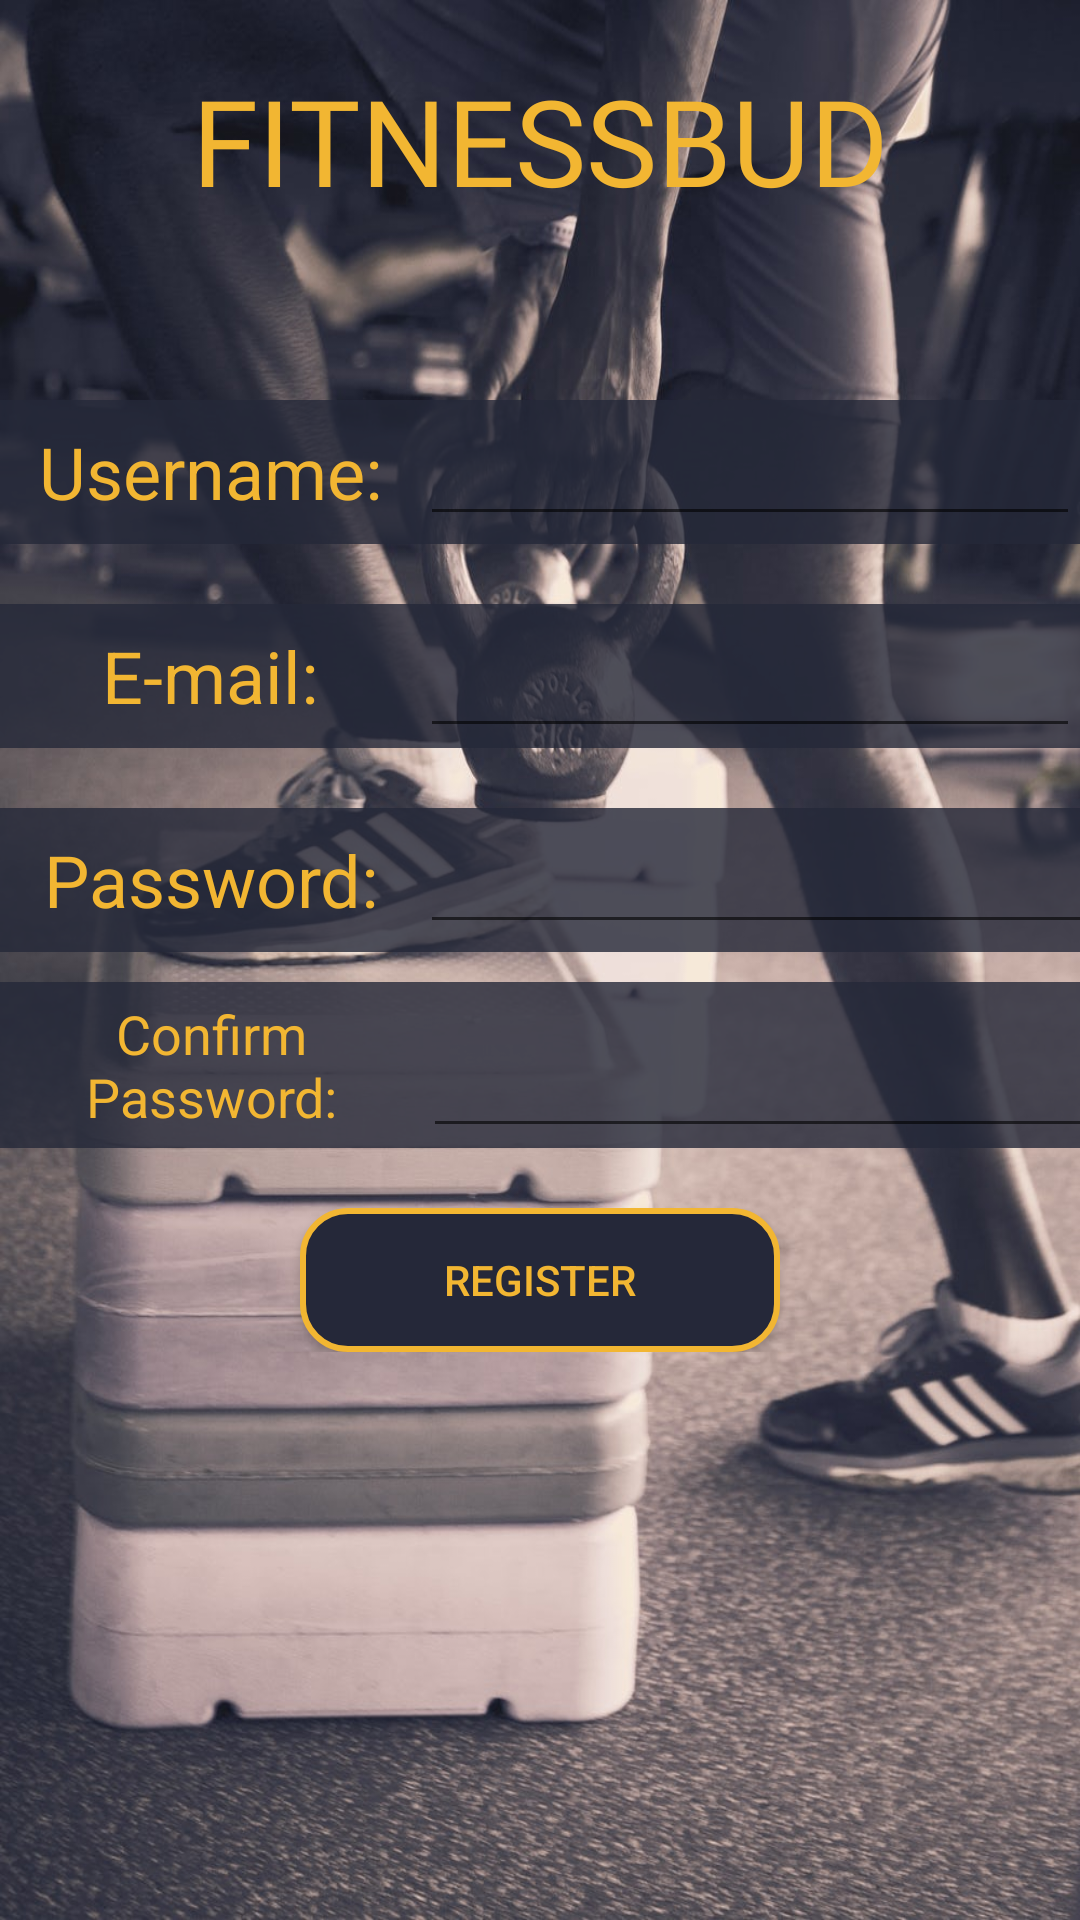

The Android layout XML behind this screen, and the referenced resources:
<!-- AndroidManifest.xml: application theme AppTheme -->
<!-- res/layout/activity_register.xml -->
<?xml version="1.0" encoding="utf-8"?>
<ScrollView xmlns:android="http://schemas.android.com/apk/res/android"
    xmlns:app="http://schemas.android.com/apk/res-auto"
    xmlns:tools="http://schemas.android.com/tools"
    android:layout_width="match_parent"
    android:layout_height="match_parent"
    android:background="@drawable/kettlebell"
    android:orientation="vertical"
    tools:context="com.example.android.workoutgenerator.RegisterActivity">

    <LinearLayout
        android:layout_width="match_parent"
        android:layout_height="wrap_content"
        android:orientation="vertical">


        <LinearLayout
            android:layout_width="300dp"
            android:layout_height="wrap_content"
            android:layout_gravity="center"
            android:layout_marginBottom="60dp"
            android:layout_marginTop="20dp">
            

            <TextView
                android:layout_width="match_parent"
                android:layout_height="wrap_content"
                android:fontFamily="@font/pacifico"
                android:gravity="center"
                android:text="FitnessBud"
                android:textAllCaps="true"
                android:textColor="@color/colorPrimaryDark"
                android:textSize="40sp" />
        </LinearLayout>

        <LinearLayout
            android:layout_width="wrap_content"
            android:layout_height="wrap_content"
            android:layout_marginBottom="20dp"
            android:orientation="vertical">

            <LinearLayout
                android:layout_width="match_parent"
                android:layout_height="wrap_content"
                android:background="#CC252839"
                android:orientation="horizontal">

                <TextView
                    android:layout_width="140dp"
                    android:layout_height="48dp"
                    android:gravity="center"
                    android:text="Username:"
                    android:textColor="@color/colorPrimaryDark"
                    android:textSize="24sp" />

                <EditText
                    android:id="@+id/registerUsername"
                    android:layout_width="250dp"
                    android:textColor="#E6AC55"
                    android:layout_height="wrap_content"
                    android:layout_weight="1"
                    android:ems="10"
                    android:text="" />


            </LinearLayout>

        </LinearLayout>


        <LinearLayout
            android:layout_width="wrap_content"
            android:layout_height="wrap_content"
            android:layout_marginBottom="20dp"
            android:orientation="vertical">

            <LinearLayout
                android:layout_width="match_parent"
                android:layout_height="wrap_content"

                android:background="#CC252839"
                android:orientation="horizontal">

                <TextView
                    android:layout_width="140dp"
                    android:layout_height="48dp"
                    android:gravity="center"
                    android:text="E-mail:"
                    android:textColor="@color/colorPrimaryDark"
                    android:textSize="24sp" />

                <EditText
                    android:id="@+id/email"
                    android:textColor="#E6AC55"
                    android:layout_width="251dp"
                    android:layout_height="match_parent"
                    android:layout_weight="1"
                    android:ems="10"
                    android:text="" />

            </LinearLayout>

        </LinearLayout>

        <LinearLayout
            android:layout_width="match_parent"
            android:layout_height="58dp"
            android:orientation="vertical">

            <LinearLayout
                android:layout_width="388dp"
                android:layout_height="wrap_content"
                android:background="#CC252839"
                android:orientation="horizontal">

                <TextView
                    android:id="@+id/textView5"
                    android:layout_width="149dp"
                    android:layout_height="48dp"
                    android:layout_weight="1"
                    android:gravity="center"
                    android:text="Password:"
                    android:textColor="@color/colorPrimaryDark"
                    android:textSize="24sp" />

                <EditText
                    android:id="@+id/registerPassword"
                    android:layout_width="257dp"
                    android:textColor="#E6AC55"
                    android:layout_height="wrap_content"
                    android:layout_weight="1"
                    android:ems="10"
                    android:text="" />

            </LinearLayout>
        </LinearLayout>

        <LinearLayout
            android:layout_width="387dp"
            android:layout_height="match_parent"
            android:orientation="vertical">

            <LinearLayout
                android:layout_width="match_parent"
                android:layout_height="match_parent"
                android:background="#CC252839"
                android:orientation="horizontal">

                <TextView
                    android:id="@+id/textView6"
                    android:layout_width="wrap_content"
                    android:layout_height="match_parent"
                    android:layout_weight="1"
                    android:gravity="center"
                    android:text="Confirm Password:"
                    android:textColor="@color/colorPrimaryDark"
                    android:textSize="18sp" />

                <EditText
                    android:id="@+id/cfmpassword"
                    android:layout_width="257dp"
                    android:textColor="#E6AC55"
                    android:layout_height="match_parent"
                    android:layout_weight="1"
                    android:ems="10" />
            </LinearLayout>
        </LinearLayout>

        <Button
            style="@style/ButtonStyle"
            android:id="@+id/button_reset_pw"
            android:layout_width="160dp"
            android:layout_height="wrap_content"
            android:layout_gravity="center"
            android:layout_marginTop="20dp"
            android:background="@drawable/ripple_effect"
            android:gravity="center"
            android:text="Register"
            android:textColor="@color/colorPrimaryDark" />


    </LinearLayout>
</ScrollView>
<!-- resources referenced by this layout -->
<resources>
  <color name="colorPrimaryDark">#f2b632</color>
  <!-- drawable kettlebell: jpg bitmap (drawable, 174321 bytes) -->
  <!-- drawable ripple_effect (drawable) -->
  <?xml version="1.0" encoding="utf-8"?>
  <ripple xmlns:android="http://schemas.android.com/apk/res/android"
      android:color="@color/colorPrimaryDark">
      <item android:id="@android:id/mask" >
          <shape android:shape="rectangle">
              <solid android:color="@color/colorPrimary"/>
              <corners android:radius="15dp" />
              <stroke
                  android:width="2dp"
                  android:color="@color/colorPrimaryDark" />
          </shape>
      </item>
      <item
          android:id="@android:id/background">
      <shape android:shape="rectangle">
          <solid android:color="@color/colorPrimary"/>
          <corners android:radius="15dp" />
          <stroke
              android:width="2dp"
              android:color="@color/colorPrimaryDark" />
      </shape>
      </item>
  </ripple>
  <style name="ButtonStyle">
          <item name="android:textColor">@color/colorPrimaryDark</item>
      </style>
  <style name="AppTheme" parent="Base.Theme.AppCompat.Light.DarkActionBar">
          
          <item name="colorPrimary">@color/colorPrimary</item>
          <item name="colorPrimaryDark">@color/colorPrimary</item>
          <item name="colorAccent">@color/colorAccent</item>
      </style>
  <color name="colorPrimary">#252839</color>
  <color name="colorAccent">#b5b5b7</color>
</resources>
